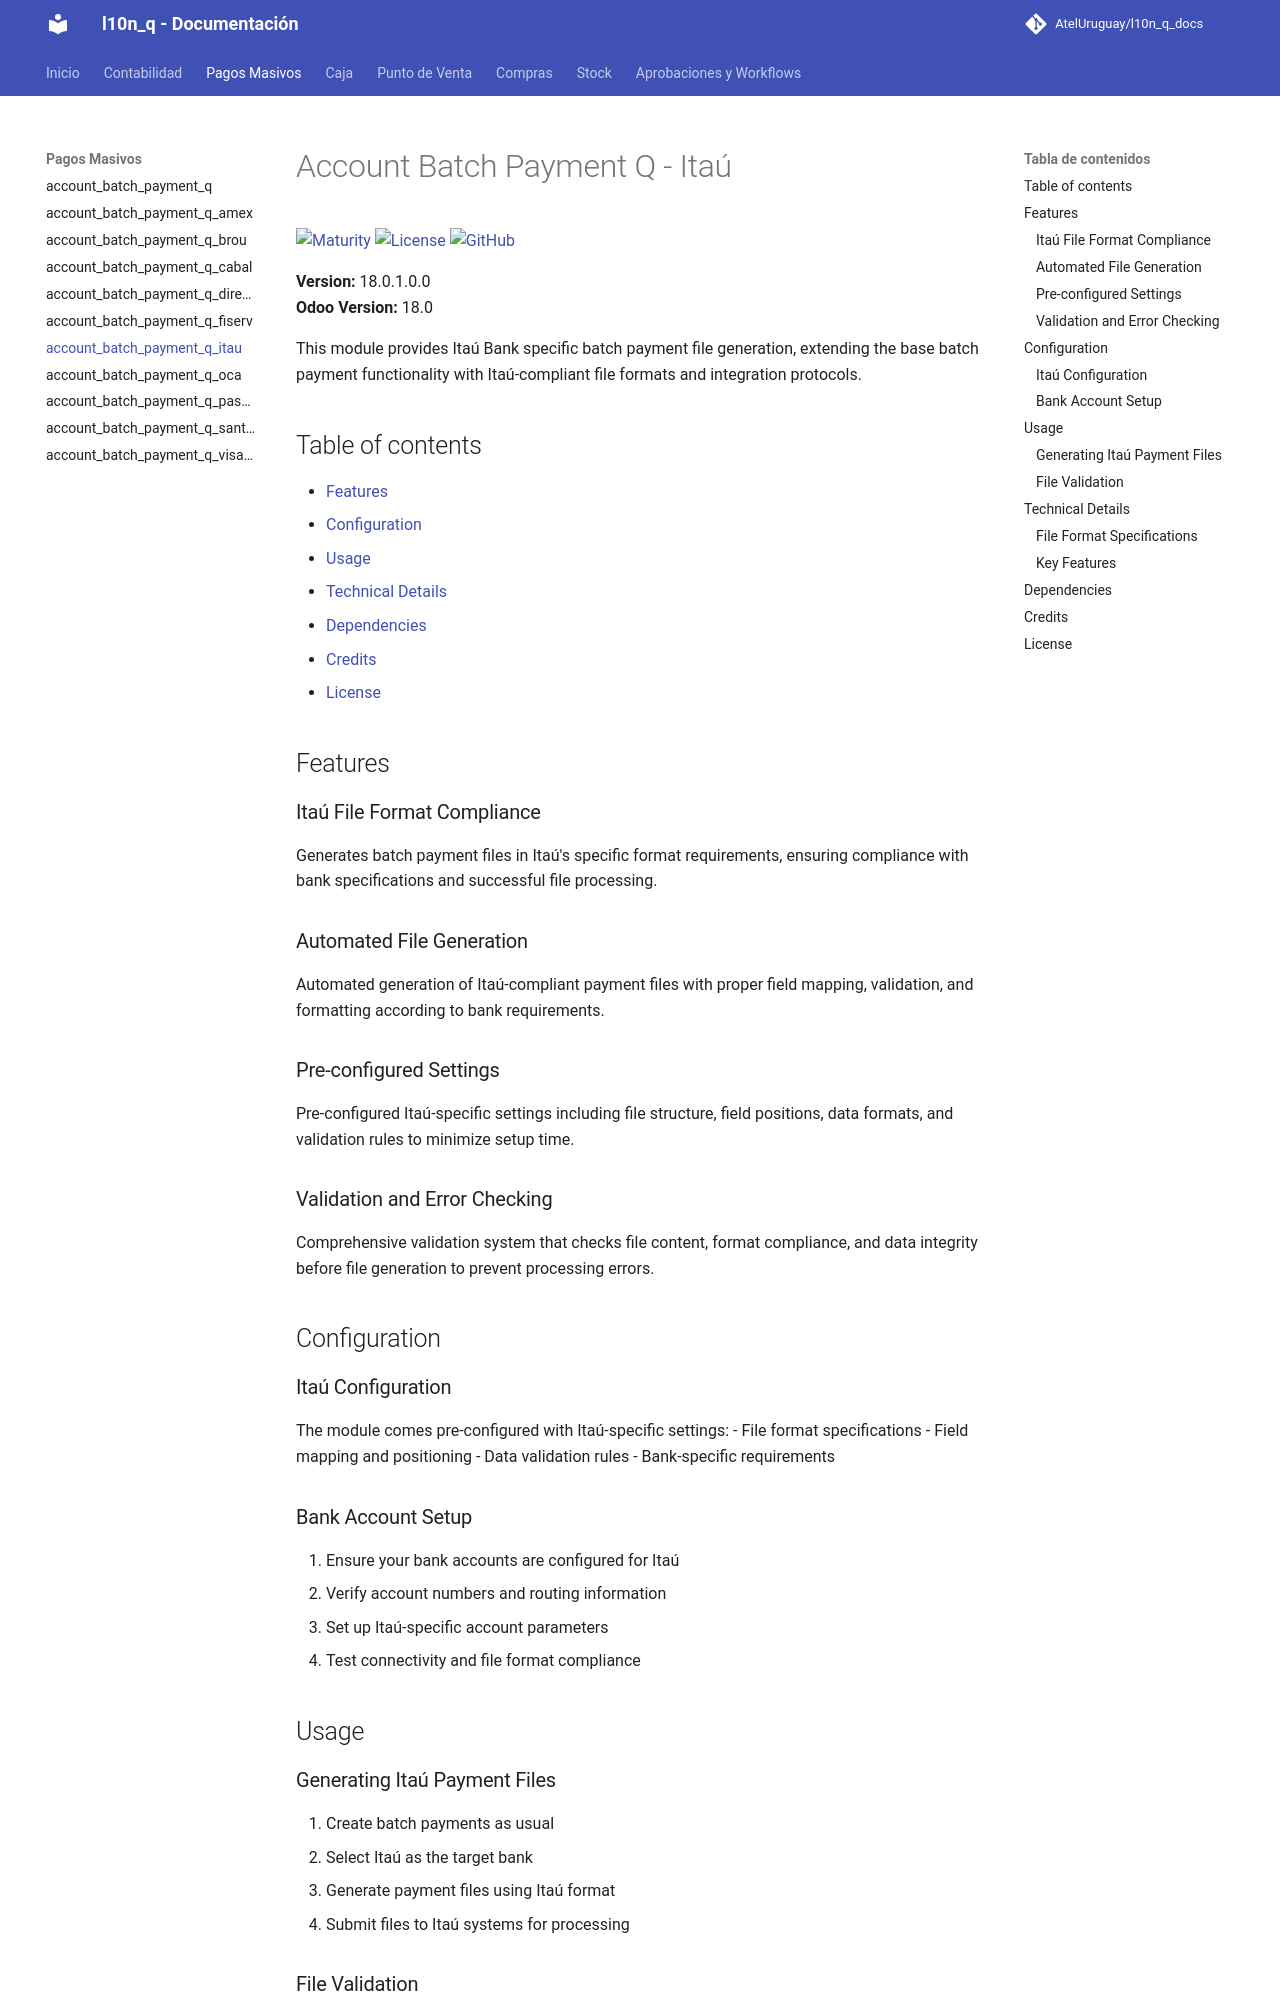

repository: AtelUruguay/l10n_q_docs · page: 18.0/account_batch_payment_q_itau/index.html · generator: mkdocs

# Account Batch Payment Q - Itaú

[![Maturity](https://img.shields.io/badge/maturity-Production%2FStable-green.png)](https://odoo-community.org/page/development-status)
[![License](https://img.shields.io/badge/licence-LGPL--3-blue.png)](http://www.gnu.org/licenses/lgpl-3.0-standalone.html)
[![GitHub](https://img.shields.io/badge/github-Quanam-lightgray.png?logo=github)](https://github.com/Quanam/l10n_q)

**Version:** 18.0.1.0.0  
**Odoo Version:** 18.0

This module provides Itaú Bank specific batch payment file generation, extending the base batch payment functionality with Itaú-compliant file formats and integration protocols.

## Table of contents

- [Features](#features)
- [Configuration](#configuration)
- [Usage](#usage)
- [Technical Details](#technical-details)
- [Dependencies](#dependencies)
- [Credits](#credits)
- [License](#license)

## Features

### Itaú File Format Compliance

Generates batch payment files in Itaú's specific format requirements, ensuring compliance with bank specifications and successful file processing.

### Automated File Generation

Automated generation of Itaú-compliant payment files with proper field mapping, validation, and formatting according to bank requirements.

### Pre-configured Settings

Pre-configured Itaú-specific settings including file structure, field positions, data formats, and validation rules to minimize setup time.

### Validation and Error Checking

Comprehensive validation system that checks file content, format compliance, and data integrity before file generation to prevent processing errors.

## Configuration

### Itaú Configuration

The module comes pre-configured with Itaú-specific settings:
- File format specifications
- Field mapping and positioning
- Data validation rules
- Bank-specific requirements

### Bank Account Setup

1. Ensure your bank accounts are configured for Itaú
2. Verify account numbers and routing information
3. Set up Itaú-specific account parameters
4. Test connectivity and file format compliance

## Usage
